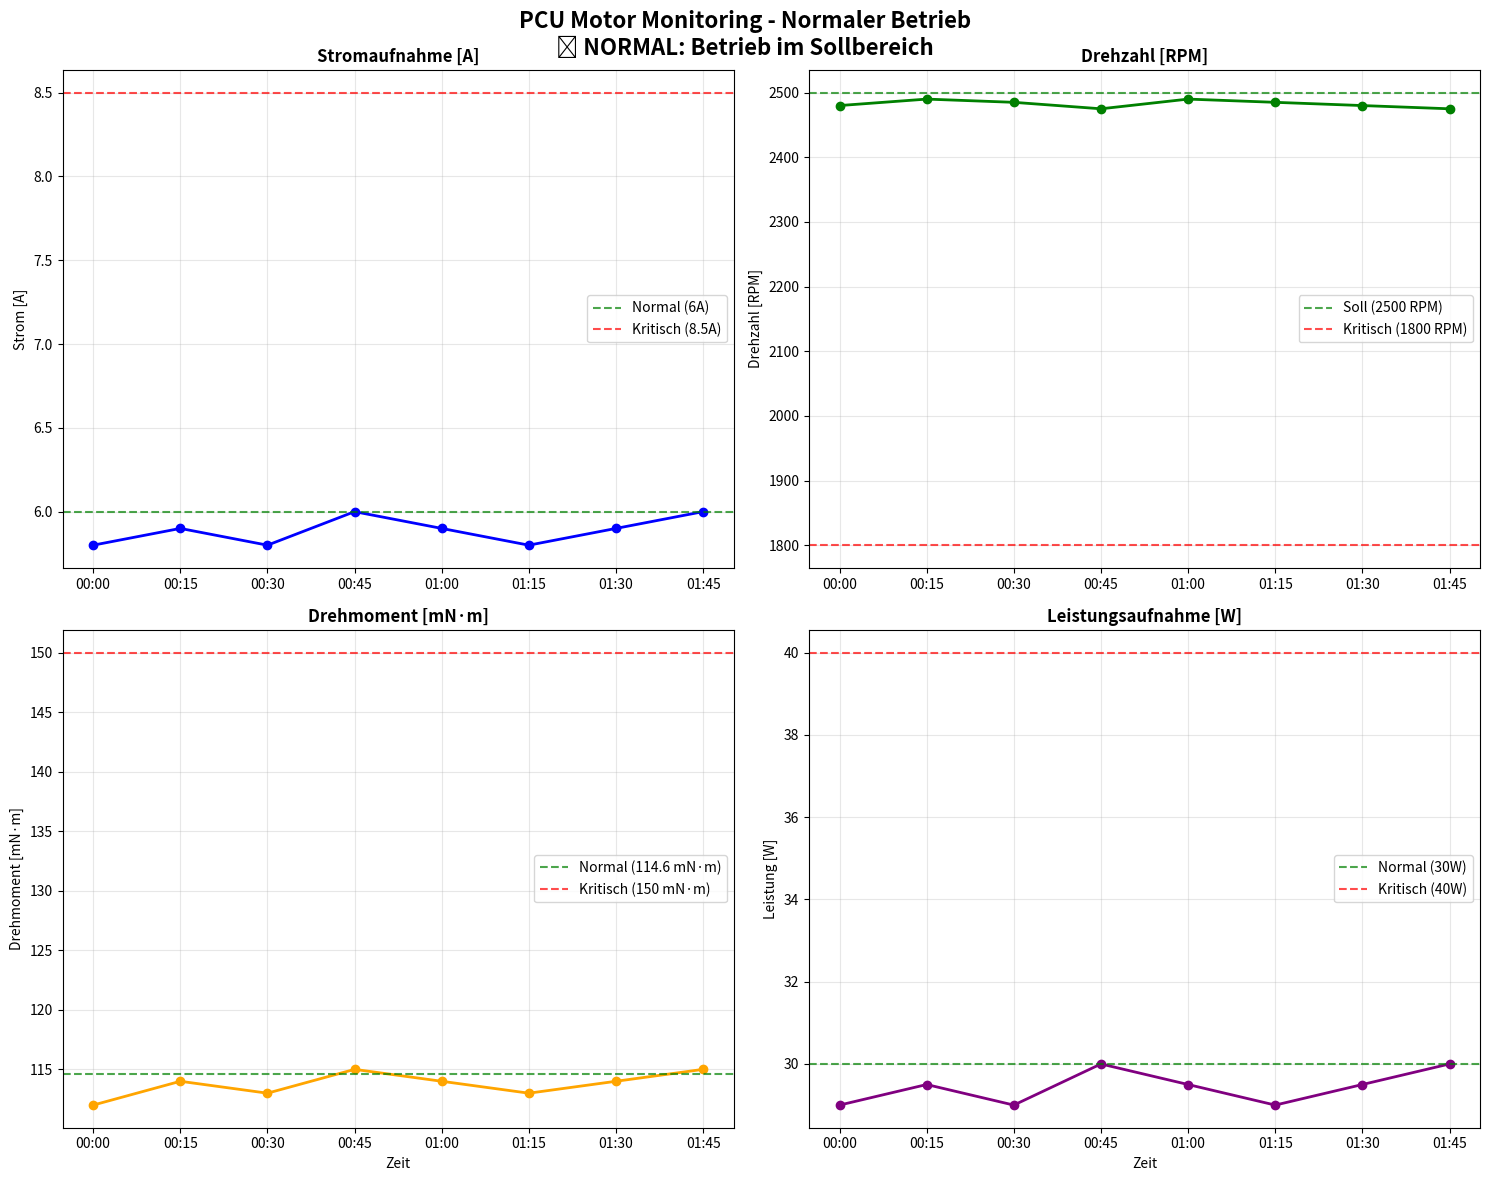
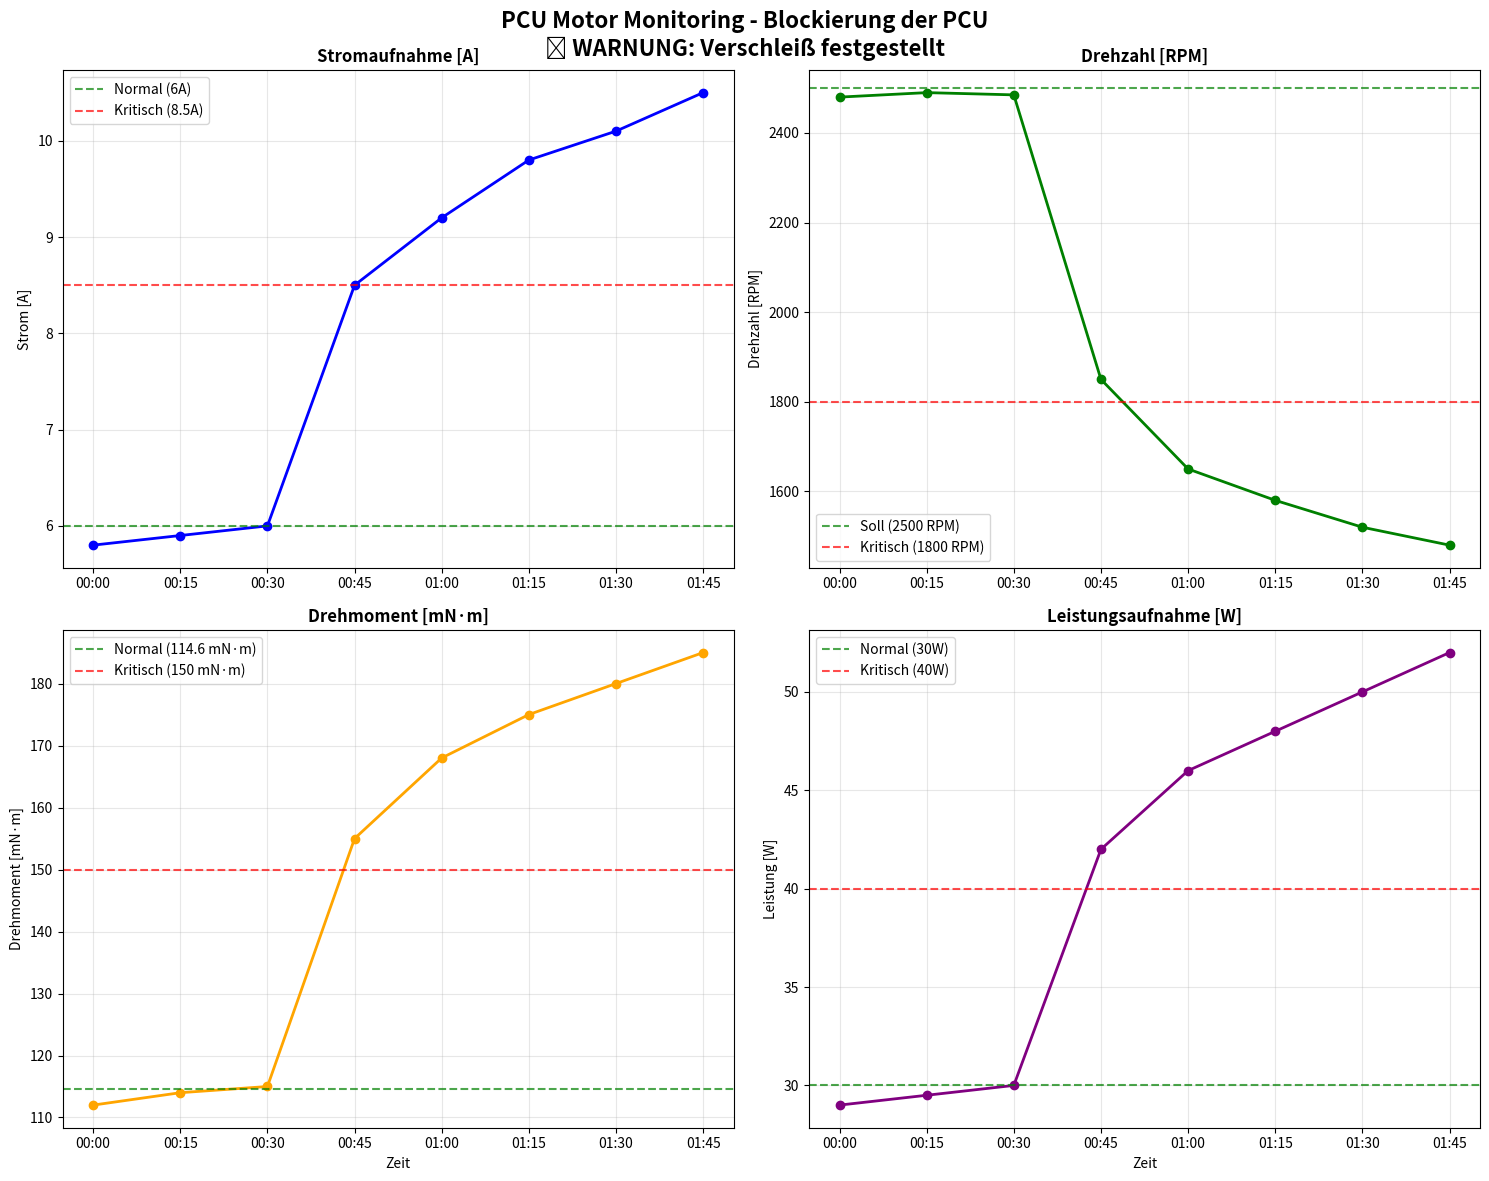
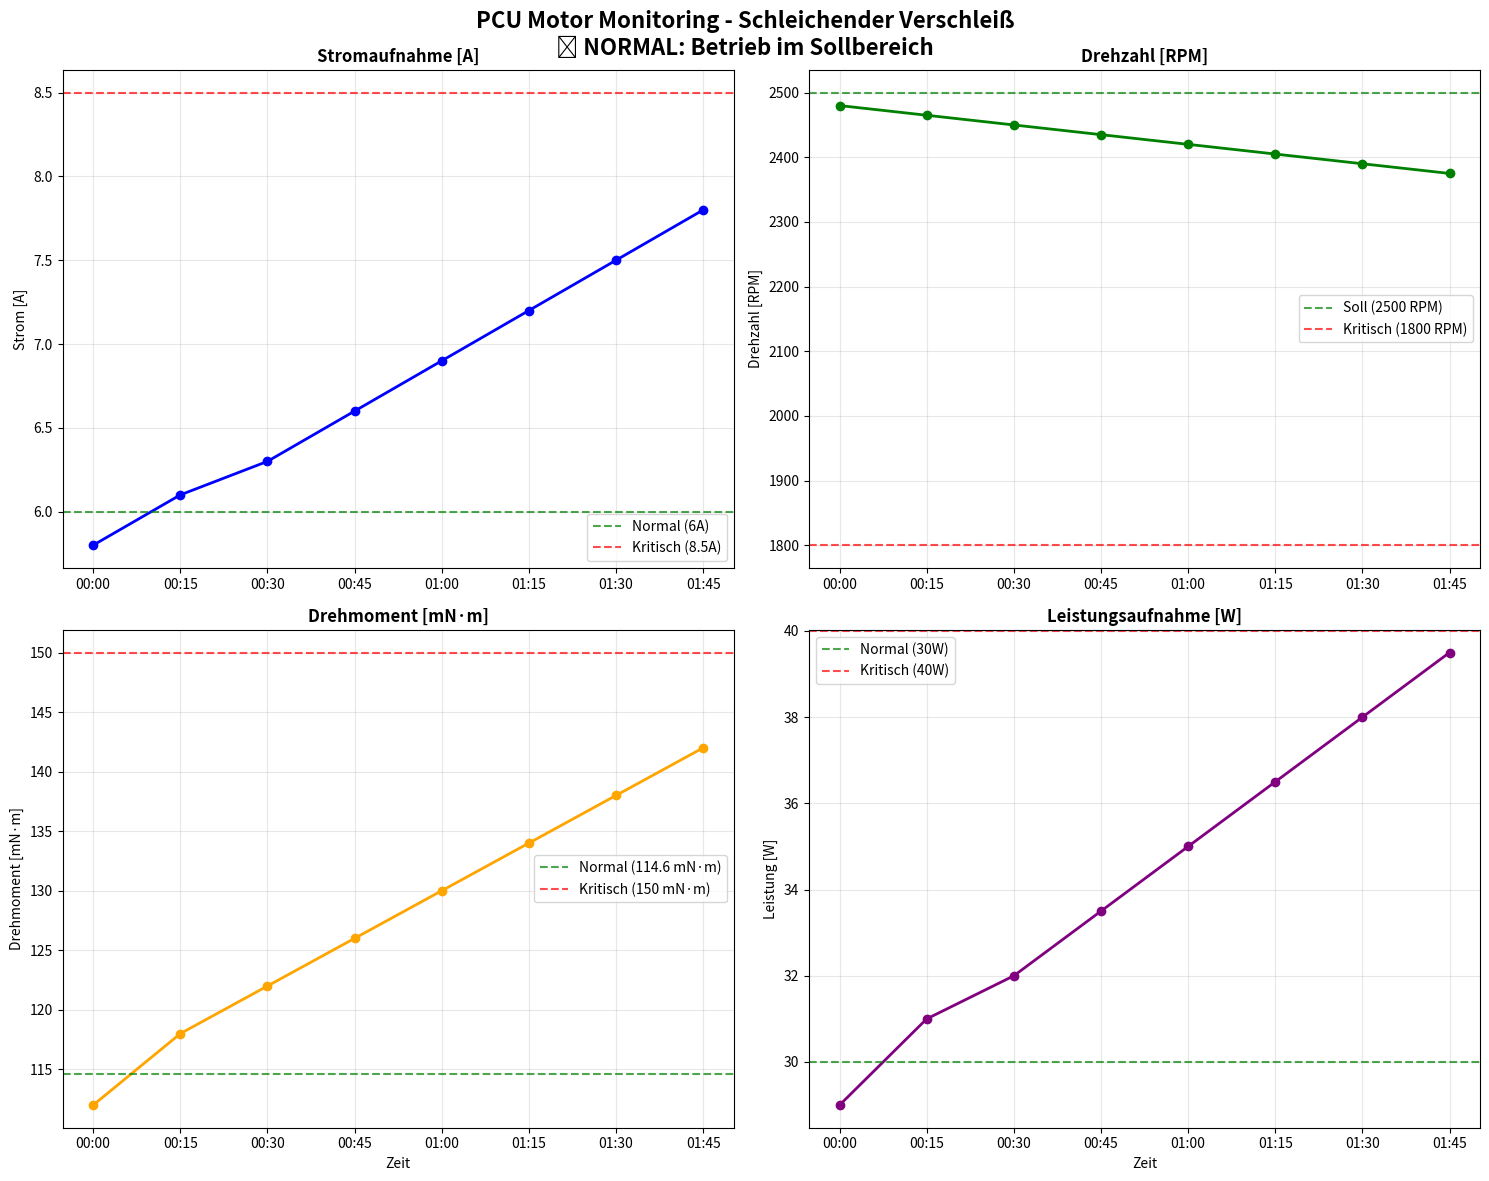
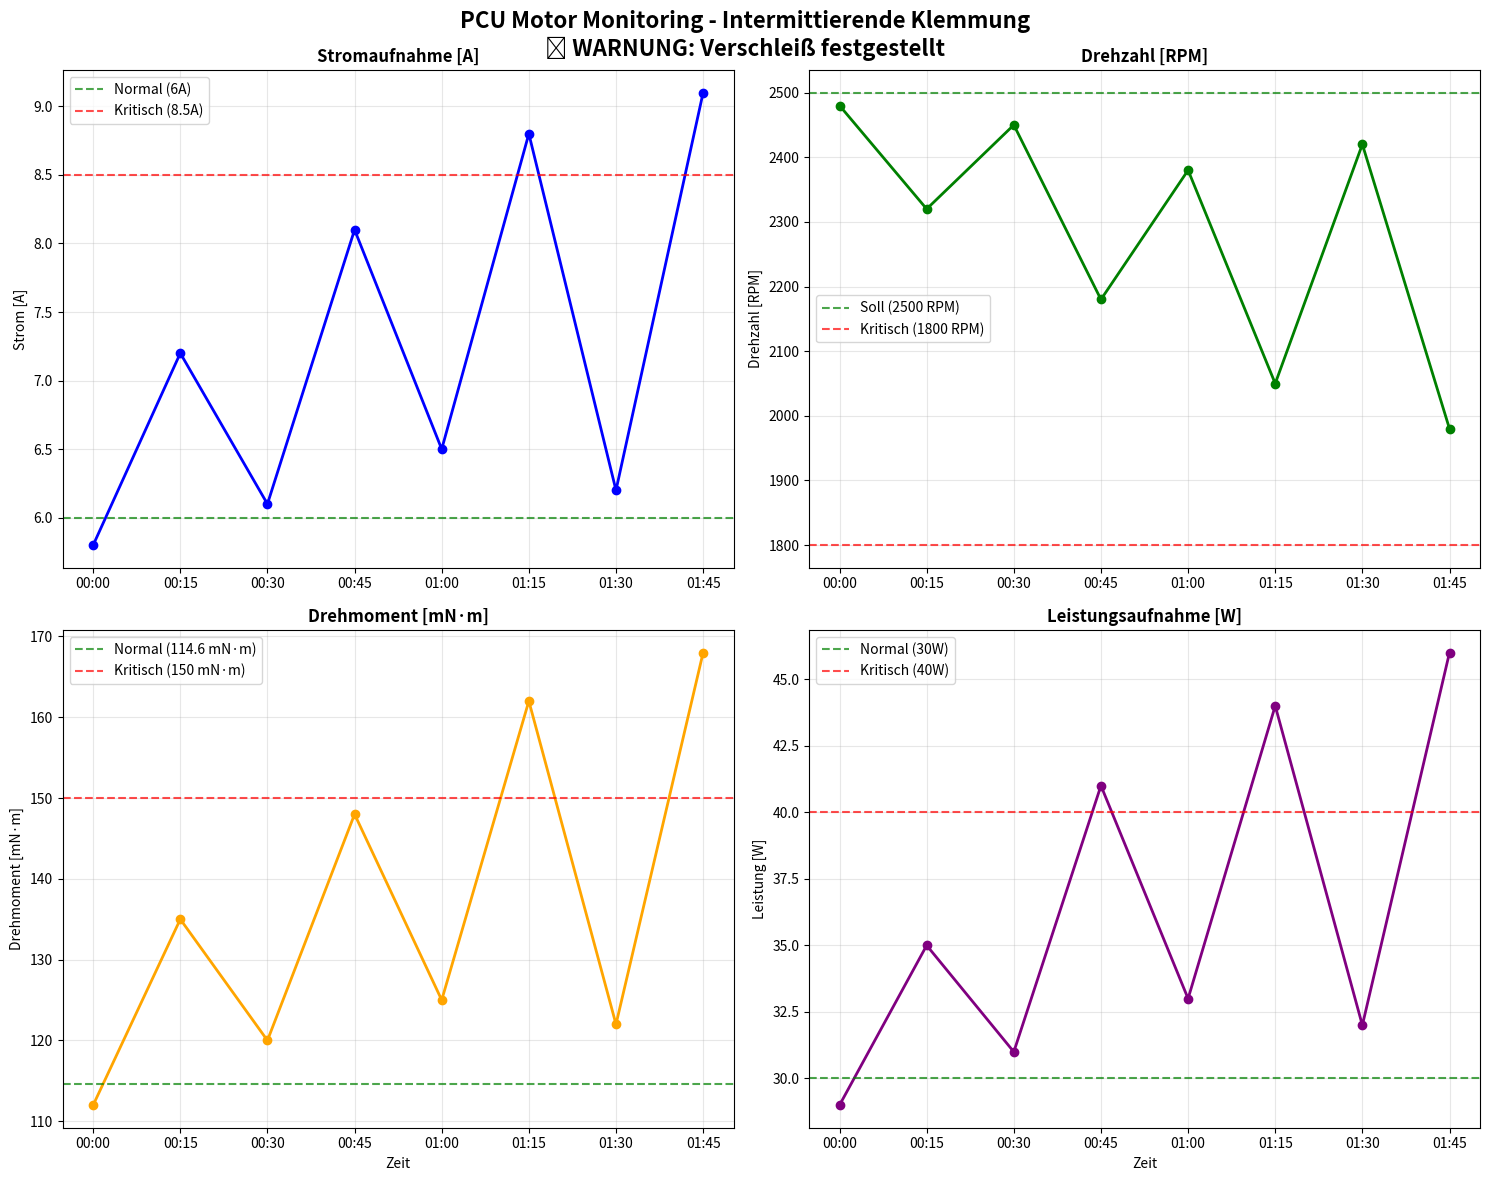

Generate these figures, in order, with matplotlib:
import matplotlib.pyplot as plt
import numpy as np
import pandas as pd
from datetime import datetime, timedelta

class PCUMotorMonitoring:
    def __init__(self):
        """
        Prädiktive Instandhaltung für Ricoh PCU Motoren
        Nidec Motor G4002105: DC 24V, 3.5A, 25W, 2500 RPM
        """
        self.motor_specs = {
            'spannung': 24,  # V
            'strom_normal': 6,  # A
            'leistung_normal': 30,  # W
            'drehzahl_normal': 2500,  # RPM
            'drehmoment_normal': 114.6  # mN·m
        }
        
        # Zeitstempel für Messungen
        self.timestamps = ['00:00', '00:15', '00:30', '00:45', '01:00', '01:15', '01:30', '01:45']
    
    def generate_normal_data(self):
        """Normale Betriebswerte - stabile Parameter"""
        return {
            'time': self.timestamps,
            'strom': [5.8, 5.9, 5.8, 6.0, 5.9, 5.8, 5.9, 6.0],
            'rpm': [2480, 2490, 2485, 2475, 2490, 2485, 2480, 2475],
            'drehmoment': [112, 114, 113, 115, 114, 113, 114, 115],
            'leistung': [29, 29.5, 29, 30, 29.5, 29, 29.5, 30]
        }
    
    def generate_blockierung_data(self):
        """Blockierung der PCU - plötzlicher Anstieg"""
        return {
            'time': self.timestamps,
            'strom': [5.8, 5.9, 6.0, 8.5, 9.2, 9.8, 10.1, 10.5],
            'rpm': [2480, 2490, 2485, 1850, 1650, 1580, 1520, 1480],
            'drehmoment': [112, 114, 115, 155, 168, 175, 180, 185],
            'leistung': [29, 29.5, 30, 42, 46, 48, 50, 52]
        }
    
    def generate_verschleiss_data(self):
        """Schleichender Verschleiß - kontinuierlicher Anstieg"""
        return {
            'time': self.timestamps,
            'strom': [5.8, 6.1, 6.3, 6.6, 6.9, 7.2, 7.5, 7.8],
            'rpm': [2480, 2465, 2450, 2435, 2420, 2405, 2390, 2375],
            'drehmoment': [112, 118, 122, 126, 130, 134, 138, 142],
            'leistung': [29, 31, 32, 33.5, 35, 36.5, 38, 39.5]
        }
    
    def generate_klemmung_data(self):
        """Intermittierende Klemmung - schwankende Werte"""
        return {
            'time': self.timestamps,
            'strom': [5.8, 7.2, 6.1, 8.1, 6.5, 8.8, 6.2, 9.1],
            'rpm': [2480, 2320, 2450, 2180, 2380, 2050, 2420, 1980],
            'drehmoment': [112, 135, 120, 148, 125, 162, 122, 168],
            'leistung': [29, 35, 31, 41, 33, 44, 32, 46]
        }
    
    def analyze_condition(self, data):
        """Analysiert den Zustand basierend auf Grenzwerten"""
        strom_avg = np.mean(data['strom'])
        rpm_avg = np.mean(data['rpm'])
        
        # Grenzwerte für Diagnose
        if strom_avg > 8.5 and rpm_avg < 1800:
            return "🔴 KRITISCH: Blockierung erkannt!"
        elif strom_avg > 7.0 and rpm_avg < 2400:
            return "🟡 WARNUNG: Verschleiß festgestellt"
        elif np.std(data['strom']) > 1.5:
            return "🟠 ACHTUNG: Intermittierende Klemmung"
        else:
            return "🟢 NORMAL: Betrieb im Sollbereich"
    
    def plot_monitoring_data(self, scenario='normal'):
        """Erstellt Monitoring-Diagramme für verschiedene Szenarien"""
        
        # Daten je nach Szenario laden
        data_functions = {
            'normal': self.generate_normal_data,
            'blockierung': self.generate_blockierung_data,
            'verschleiss': self.generate_verschleiss_data,
            'klemmung': self.generate_klemmung_data
        }
        
        data = data_functions[scenario]()
        condition = self.analyze_condition(data)
        
        # Deutsche Titel
        titles = {
            'normal': 'Normaler Betrieb',
            'blockierung': 'Blockierung der PCU',
            'verschleiss': 'Schleichender Verschleiß',
            'klemmung': 'Intermittierende Klemmung'
        }
        
        # Plot erstellen
        fig, ((ax1, ax2), (ax3, ax4)) = plt.subplots(2, 2, figsize=(15, 12))
        fig.suptitle(f'PCU Motor Monitoring - {titles[scenario]}\n{condition}', 
                    fontsize=16, fontweight='bold')
        
        # Strom über Zeit
        ax1.plot(data['time'], data['strom'], 'b-o', linewidth=2, markersize=6)
        ax1.set_title('Stromaufnahme [A]', fontweight='bold')
        ax1.set_ylabel('Strom [A]')
        ax1.grid(True, alpha=0.3)
        ax1.axhline(y=6.0, color='g', linestyle='--', alpha=0.7, label='Normal (6A)')
        ax1.axhline(y=8.5, color='r', linestyle='--', alpha=0.7, label='Kritisch (8.5A)')
        ax1.legend()
        
        # Drehzahl über Zeit
        ax2.plot(data['time'], data['rpm'], 'g-o', linewidth=2, markersize=6)
        ax2.set_title('Drehzahl [RPM]', fontweight='bold')
        ax2.set_ylabel('Drehzahl [RPM]')
        ax2.grid(True, alpha=0.3)
        ax2.axhline(y=2500, color='g', linestyle='--', alpha=0.7, label='Soll (2500 RPM)')
        ax2.axhline(y=1800, color='r', linestyle='--', alpha=0.7, label='Kritisch (1800 RPM)')
        ax2.legend()
        
        # Drehmoment über Zeit
        ax3.plot(data['time'], data['drehmoment'], 'orange', marker='o', linewidth=2, markersize=6)
        ax3.set_title('Drehmoment [mN·m]', fontweight='bold')
        ax3.set_ylabel('Drehmoment [mN·m]')
        ax3.set_xlabel('Zeit')
        ax3.grid(True, alpha=0.3)
        ax3.axhline(y=114.6, color='g', linestyle='--', alpha=0.7, label='Normal (114.6 mN·m)')
        ax3.axhline(y=150, color='r', linestyle='--', alpha=0.7, label='Kritisch (150 mN·m)')
        ax3.legend()
        
        # Leistung über Zeit
        ax4.plot(data['time'], data['leistung'], 'purple', marker='o', linewidth=2, markersize=6)
        ax4.set_title('Leistungsaufnahme [W]', fontweight='bold')
        ax4.set_ylabel('Leistung [W]')
        ax4.set_xlabel('Zeit')
        ax4.grid(True, alpha=0.3)
        ax4.axhline(y=30, color='g', linestyle='--', alpha=0.7, label='Normal (30W)')
        ax4.axhline(y=40, color='r', linestyle='--', alpha=0.7, label='Kritisch (40W)')
        ax4.legend()
        
        # Layout optimieren
        plt.tight_layout()
        plt.subplots_adjust(top=0.93)
        
        return fig, data
    
    def generate_report(self, scenario='normal'):
        """Generiert einen Analysebericht für ARMS Integration"""
        data = getattr(self, f'generate_{scenario}_data')()
        condition = self.analyze_condition(data)
        
        report = f"""
=== PCU MOTOR MONITORING BERICHT ===
Datum: {datetime.now().strftime('%d.%m.%Y %H:%M')}
Motor: Nidec G4002105 (24V DC, 3.5A, 25W)

SZENARIO: {scenario.upper()}
STATUS: {condition}

MESSWERTE:
- Strom Ø: {np.mean(data['strom']):.1f}A (Bereich: {min(data['strom']):.1f}-{max(data['strom']):.1f}A)
- Drehzahl Ø: {np.mean(data['rpm']):.0f} RPM (Bereich: {min(data['rpm'])}-{max(data['rpm'])} RPM)
- Drehmoment Ø: {np.mean(data['drehmoment']):.1f} mN·m (Bereich: {min(data['drehmoment']):.1f}-{max(data['drehmoment']):.1f} mN·m)
- Leistung Ø: {np.mean(data['leistung']):.1f}W (Bereich: {min(data['leistung']):.1f}-{max(data['leistung']):.1f}W)

GRENZWERTÜBERSCHREITUNGEN:
"""
        
        # Grenzwertanalyse
        if max(data['strom']) > 8.5:
            report += f"⚠️  Strom kritisch: {max(data['strom']):.1f}A (>8.5A)\n"
        if min(data['rpm']) < 1800:
            report += f"⚠️  Drehzahl kritisch: {min(data['rpm'])} RPM (<1800 RPM)\n"
        if max(data['drehmoment']) > 150:
            report += f"⚠️  Drehmoment erhöht: {max(data['drehmoment']):.1f} mN·m (>150 mN·m)\n"
        if max(data['leistung']) > 40:
            report += f"⚠️  Leistung erhöht: {max(data['leistung']):.1f}W (>40W)\n"
        
        # Empfehlungen
        recommendations = {
            'normal': "✅ Normaler Betrieb - Keine Maßnahmen erforderlich",
            'blockierung': "🚨 SOFORT: Motor stoppen, PCU-Mechanik prüfen, Service-Techniker",
            'verschleiss': "🔧 GEPLANT: Wartungsintervall verkürzen, PCU-Austausch vorbereiten",
            'klemmung': "🔍 DIAGNOSE: Mechanische Führung und Schmierung prüfen"
        }
        
        report += f"\nEMPFEHLUNG:\n{recommendations.get(scenario, 'Unbekanntes Szenario')}\n"
        report += "\n=== ENDE BERICHT ===\n"
        
        return report

# Beispiel für die Verwendung
if __name__ == "__main__":
    # PCU Monitoring System initialisieren
    monitor = PCUMotorMonitoring()
    
    # Alle Szenarien durchlaufen
    scenarios = ['normal', 'blockierung', 'verschleiss', 'klemmung']
    
    for scenario in scenarios:
        print(f"\n{'='*50}")
        print(f"SZENARIO: {scenario.upper()}")
        print('='*50)
        
        # Diagramm erstellen
        fig, data = monitor.plot_monitoring_data(scenario)
        
        # Bericht generieren
        report = monitor.generate_report(scenario)
        print(report)
        
        # Diagramm anzeigen (optional auskommentieren für Batch-Verarbeitung)
        plt.show()
        
        # Als DataFrame für weitere Analyse
        df = pd.DataFrame(data)
        print("ROHDATEN:")
        print(df.to_string(index=False))
        print("\nSTATISTIK:")
        print(df.describe())
